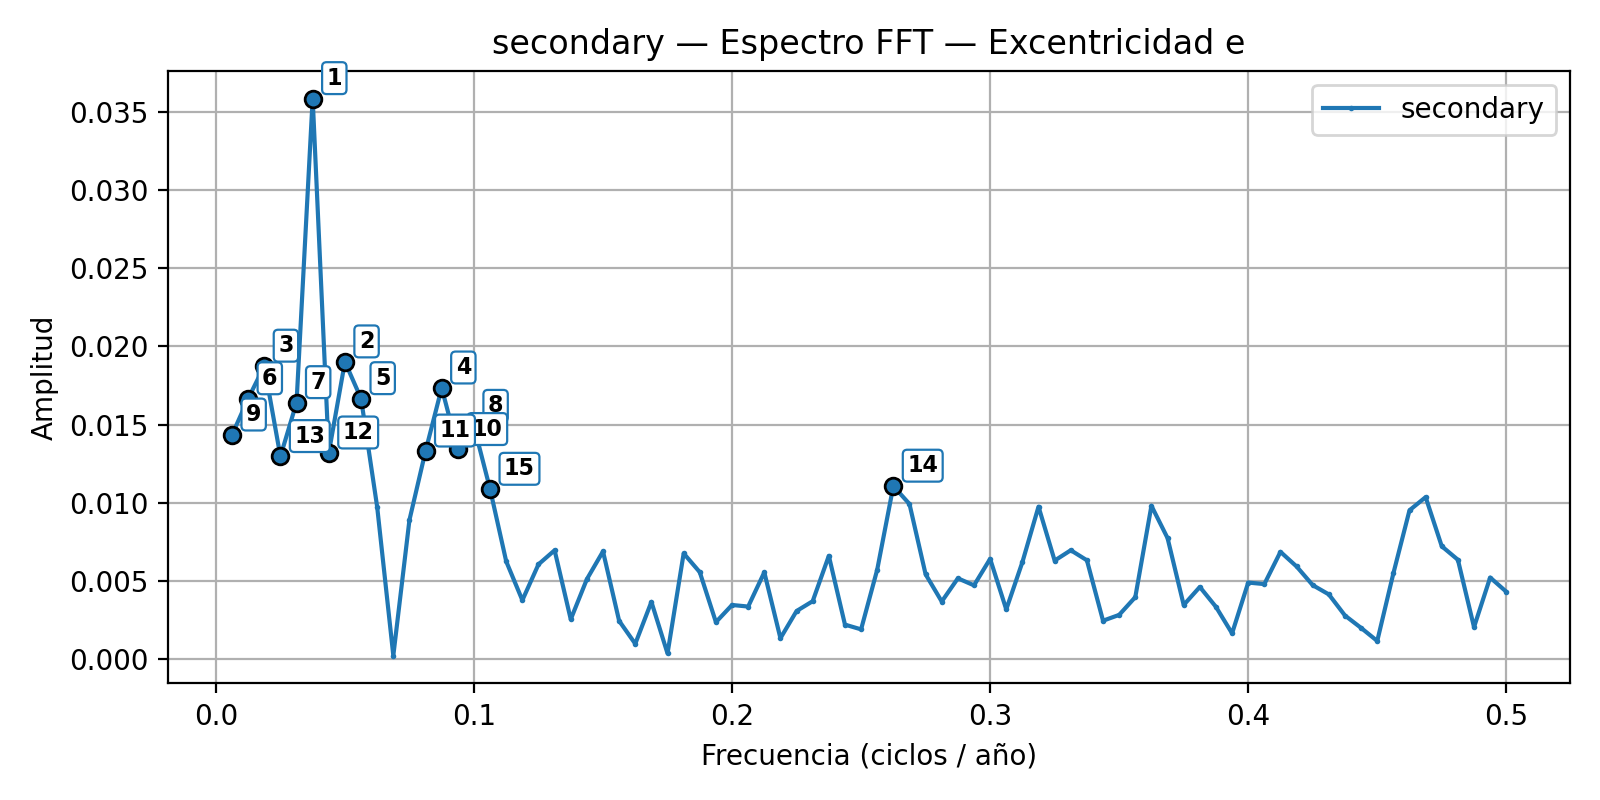

Source data for this figure (header and first rows):
rank, frequency_cpyear, amplitude, period_years
1, 0.0375, 0.03586, 26.67
2, 0.05, 0.01902, 20
3, 0.01875, 0.01875, 53.33
4, 0.0875, 0.01735, 11.43
5, 0.05625, 0.01667, 17.78
6, 0.0125, 0.01666, 80
7, 0.03125, 0.01642, 32
8, 0.1, 0.0149, 10
9, 0.00625, 0.01435, 160
10, 0.09375, 0.01342, 10.67
11, 0.08125, 0.01332, 12.31
12, 0.04375, 0.0132, 22.86
13, 0.025, 0.01297, 40
14, 0.2625, 0.01107, 3.81
15, 0.1062, 0.01087, 9.412
